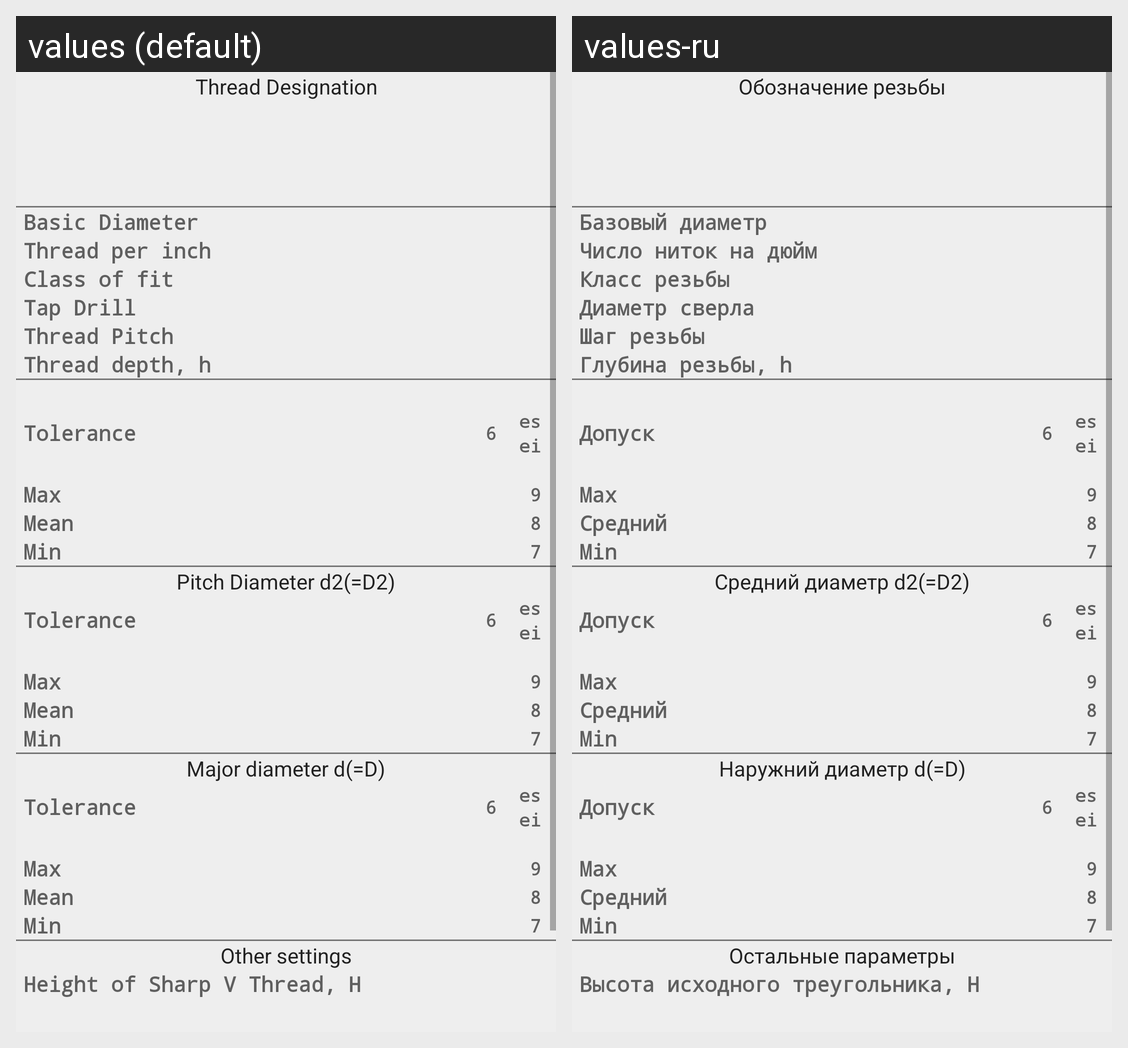

Locale-by-locale string values for the Android screen shown in this grid:
Android screen res/layout/fragment_g_details.xml rendered under 2 locales, left to right: values (default), values-ru. Device: Nexus 5 (rendered at 1080×1920; each locale shown at half size, 540×960, under a caption strip naming it); theme AppTheme.Light.
Strings drawn on this screen, with the default value and each locale's value (text and hints the layout hard-codes, and strings that could not be matched under every locale, appear in the picture but are not listed):

thread_designations
  values: Thread Designation
  values-ru: Обозначение резьбы

basic_major_diameter
  values: Basic Diameter
  values-ru: Базовый диаметр

thread_per_inch
  values: Thread per inch
  values-ru: Число ниток на дюйм

class_of_fit
  values: Class of fit
  values-ru: Класс резьбы

diam_drill
  values: Tap Drill
  values-ru: Диаметр сверла

pitch
  values: Thread Pitch
  values-ru: Шаг резьбы

thread_depth
  values: Thread depth, h
  values-ru: Глубина резьбы, h

tolerance
  values: Tolerance
  values-ru: Допуск

max
  values: Max
  values-ru: Max

mean
  values: Mean
  values-ru: Средний

min
  values: Min
  values-ru: Min

pitch_diameter
  values: Pitch Diameter d2(=D2)
  values-ru: Средний диаметр d2(=D2)

major_diameter
  values: Major diameter d(=D)
  values-ru: Наружний диаметр d(=D)

other_settings
  values: Other settings
  values-ru: Остальные параметры

thread_H
  values: Height of Sharp V Thread, H
  values-ru: Высота исходного треугольника, Н
